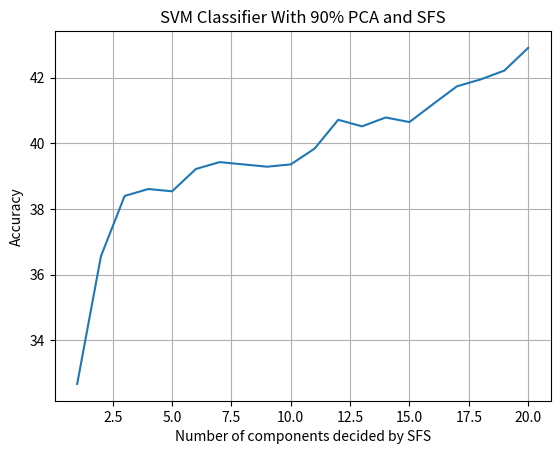

Write the Python code that produced this figure.
from matplotlib import pyplot as plt

pca_sfs_svm = [32.67, 36.56, 38.4, 38.61, 38.54, 39.22, 39.43, 39.36, 39.29, 39.36, 39.84, 40.72, 40.52, 40.79, 40.65, 41.2, 41.74, 41.95, 42.22, 42.91]
plt.plot(range(1, len(pca_sfs_svm)+1), pca_sfs_svm)
plt.xlabel('Number of components decided by SFS')
plt.ylabel('Accuracy')
plt.title('SVM Classifier With 90% PCA and SFS')
plt.grid(True)
plt.show()